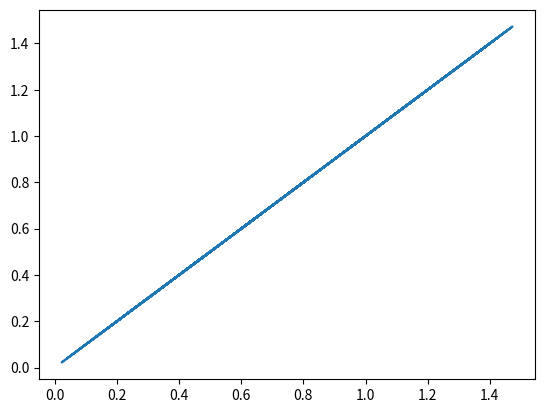

The script that saved this image:
import matplotlib.pyplot as plt
import random as rnd
import numpy as np
import cmath as cm

o = []
w = []
e = 0
for i in range(100):
    o.append(rnd.uniform(0, 1.5))
    #w.append(rnd.uniform(1, 2.5))

w = 2*e - np.square(o)
w = np.array(list(map(cm.sqrt, w)))

ctr = plt.plot(o, w.imag)
plt.show()
